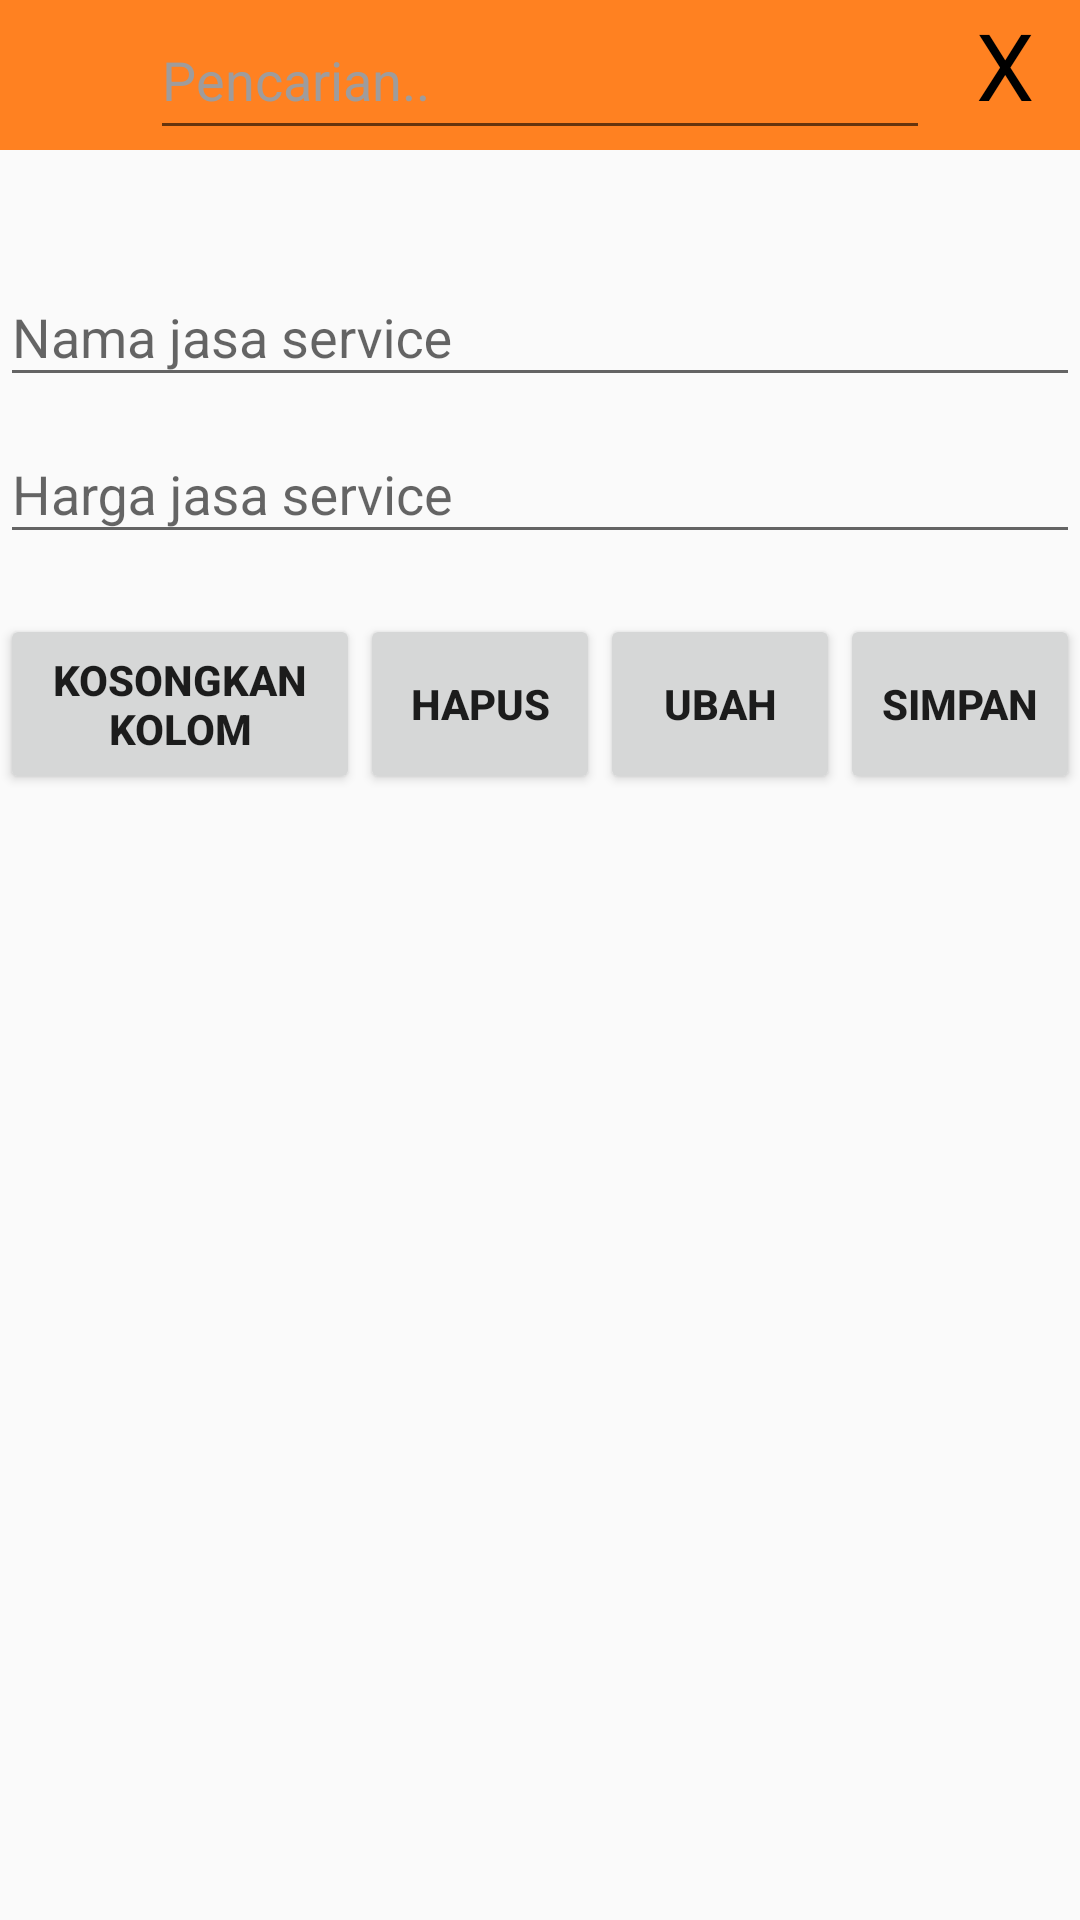

Write the Android layout XML for this screen, with the resource values it uses.
<!-- AndroidManifest.xml: application theme AppTheme -->
<!-- res/layout/activity_jasa_service.xml -->
<?xml version="1.0" encoding="utf-8"?>

<RelativeLayout xmlns:android="http://schemas.android.com/apk/res/android"
    xmlns:tools="http://schemas.android.com/tools"
    android:layout_width="match_parent"
    android:layout_height="match_parent"
    tools:context=".Pegawai.Area.Kelola.data.Pelanggan">

    
    <LinearLayout
        android:layout_width="match_parent"
        android:layout_height="wrap_content"
        android:translationZ="50dp"
        android:orientation="vertical">

        <RelativeLayout
            android:layout_width="wrap_content"
            android:layout_height="wrap_content">

            <TextView
                android:layout_width="match_parent"
                android:layout_height="50dp"
                android:background="@color/orange80"/>
            <LinearLayout
                android:layout_width="match_parent"
                android:layout_height="wrap_content"
                android:orientation="horizontal">

                <ImageView
                    android:id="@+id/imageView_searchJasaService"
                    android:layout_width="50dp"
                    android:layout_height="50dp"
                    android:src="@drawable/ic_search" />
                <EditText
                    android:id="@+id/editText_searchJasaService"
                    android:layout_width="200dp"
                    android:layout_height="50dp"
                    android:layout_weight="0.70"
                    android:textColor="@color/white"
                    android:textColorHint="@color/white80"
                    android:inputType="textFilter|text"
                    android:hint="Pencarian.." />

                <TextView
                    android:id="@+id/textView_deleteSearchJasaService"
                    android:layout_width="50dp"
                    android:layout_height="50dp"
                    android:textSize="15pt"
                    android:textColor="@color/black"
                    android:gravity="center_horizontal"
                    android:textAlignment="center"
                    android:text="X" />


            </LinearLayout>
        </RelativeLayout>

        
        <android.support.v7.widget.RecyclerView
            android:id="@+id/recyclerView_JasaServiceSearch"
            android:layout_width="match_parent"
            android:layout_height="wrap_content"></android.support.v7.widget.RecyclerView>

    </LinearLayout>

    
    <android.support.v4.widget.NestedScrollView
        android:layout_width="wrap_content"
        android:layout_height="wrap_content"
        android:overScrollMode="never">

        
        <LinearLayout
            android:id="@+id/linearLayout_formInputJasaService"
            android:layout_width="match_parent"
            android:layout_height="match_parent"
            android:layout_marginTop="80dp"
            android:orientation="vertical"
            tools:layout_editor_absoluteX="16dp"
            tools:layout_editor_absoluteY="16dp">

            <android.support.design.widget.TextInputLayout
                android:layout_width="match_parent"
                android:layout_height="wrap_content">

                <EditText
                    android:id="@+id/editText_NamaJasaService"
                    android:layout_width="match_parent"
                    android:layout_height="wrap_content"
                    android:ems="10"
                    android:hint="Nama jasa service"
                    android:imeActionId="6"
                    android:inputType="text" />
            </android.support.design.widget.TextInputLayout>

            <android.support.design.widget.TextInputLayout
                android:layout_width="match_parent"
                android:layout_height="wrap_content">

                <EditText
                    android:id="@+id/editText_HargaJasaService"
                    android:layout_width="match_parent"
                    android:layout_height="wrap_content"
                    android:hint="Harga jasa service"
                    android:inputType="number" />
            </android.support.design.widget.TextInputLayout>

            <LinearLayout
                android:layout_width="match_parent"
                android:layout_height="wrap_content"
                android:layout_marginTop="20dp"
                android:gravity="center_horizontal|center_vertical"
                android:orientation="horizontal">

                <Button
                    android:id="@+id/btnKosongkanKolom"
                    android:layout_width="120dp"
                    android:layout_height="60dp"
                    android:text="Kosongkan kolom"
                    android:textStyle="bold" />

                <Button
                    android:id="@+id/btnHapusJasaService"
                    android:layout_width="80dp"
                    android:layout_height="60dp"
                    android:text="Hapus"
                    android:textStyle="bold" />

                <Button
                    android:id="@+id/btnEditJasaService"
                    android:layout_width="80dp"
                    android:layout_height="60dp"
                    android:text="Ubah"
                    android:textStyle="bold" />

                <Button
                    android:id="@+id/btnSimpanJasaService"
                    android:layout_width="80dp"
                    android:layout_height="60dp"
                    android:text="Simpan"
                    android:textStyle="bold" />

            </LinearLayout>

            <android.support.v7.widget.RecyclerView
                android:id="@+id/recyclerView_JasaService"
                android:layout_width="match_parent"
                android:layout_height="wrap_content"
                android:layout_marginBottom="300dp"
                android:layout_marginTop="50dp">

            </android.support.v7.widget.RecyclerView>


        </LinearLayout>
    </android.support.v4.widget.NestedScrollView>

</RelativeLayout>
<!-- resources referenced by this layout -->
<resources>
  <color name="black">#000000</color>
  <color name="orange80">#FF8121</color>
  <color name="white">#FFFFFF</color>
  <color name="white80">#9F9C9C</color>
  <style name="AppTheme" parent="Theme.AppCompat.Light.DarkActionBar">
          
          <item name="colorPrimary">@color/colorPrimary</item>
          <item name="colorPrimaryDark">@color/colorPrimaryDark</item>
          <item name="colorAccent">@color/colorAccent</item>
      </style>
  <color name="colorPrimary">#3F51B5</color>
  <color name="colorPrimaryDark">#303F9F</color>
  <color name="colorAccent">#FB0055</color>
</resources>
